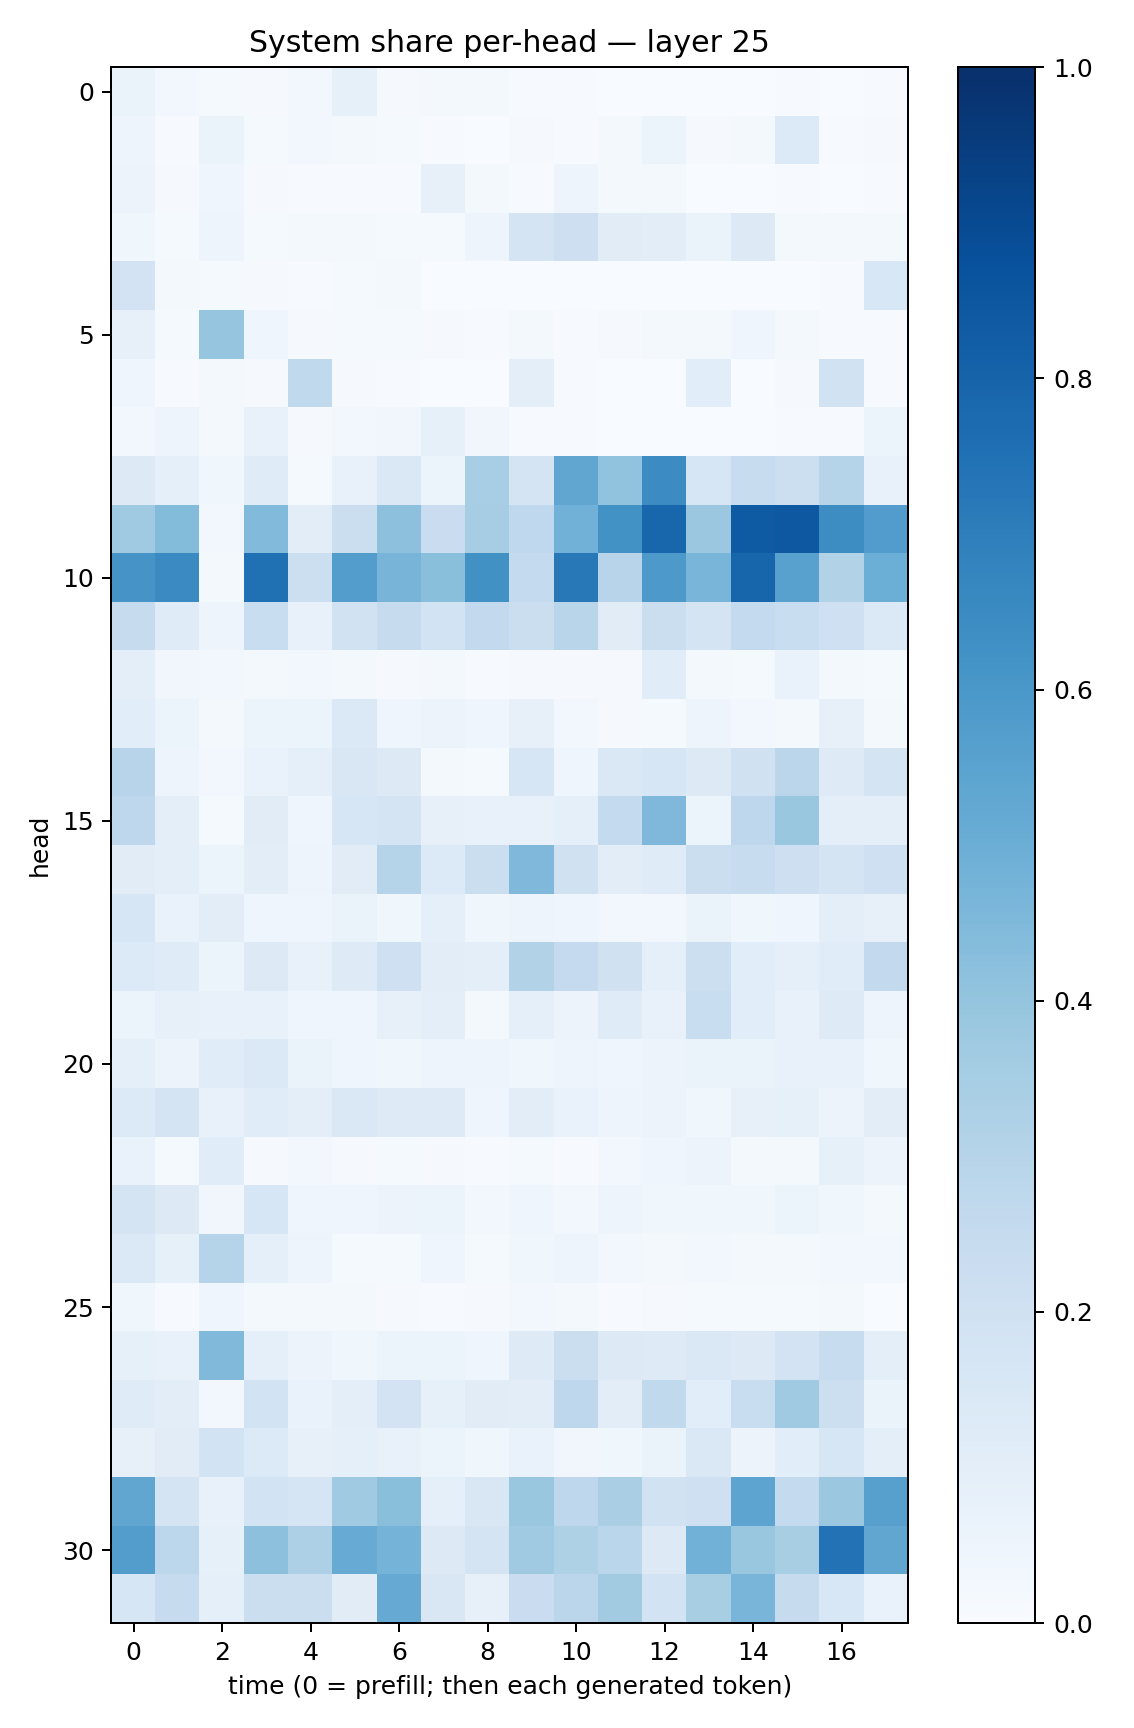

Data behind this chart, as committed beside it:
0.064043745, 0.024734566, 0.01521609, 0.009941567, 0.02805968, 0.08261269, 0.011129406, 0.016382856, 0.016487354, 0.004535074, 0.0040726555, 0.0017196368, 0.0032157868, 0.0024250234, 0.003552385, 0.0042820964, 0.003665524, 0.005953766
0.04824, 0.007261, 0.06535, 0.0143, 0.03066, 0.01872, 0.01418, 0.003992, 0.002906, 0.01145, 0.007108, 0.01689, 0.0601, 0.008368, 0.0165, 0.1333, 0.007309, 0.008202
0.05733, 0.0103, 0.04066, 0.01163, 0.0059, 0.006025, 0.005014, 0.07873, 0.02105, 0.00486, 0.04992, 0.01682, 0.01608, 0.002582, 0.003765, 0.006867, 0.002208, 0.00426
0.0367, 0.01206, 0.04756, 0.01549, 0.01688, 0.01572, 0.0128, 0.01297, 0.04869, 0.1792, 0.2122, 0.1124, 0.1055, 0.06562, 0.1283, 0.02184, 0.02042, 0.0181
0.1825, 0.01701, 0.01417, 0.008005, 0.006137, 0.01312, 0.01634, 0.003855, 0.0006255, 0.003595, 0.001326, 0.0007658, 0.0004628, 0.003452, 0.0009488, 0.001606, 0.004533, 0.1552
0.08115, 0.01274, 0.3954, 0.04329, 0.008728, 0.01279, 0.01198, 0.008264, 0.004162, 0.02149, 0.007767, 0.0116, 0.01738, 0.01979, 0.04505, 0.01619, 0.006149, 0.006736
0.04439, 0.004793, 0.02028, 0.01154, 0.2622, 0.00975, 0.004221, 0.00273, 0.002105, 0.09451, 0.007668, 0.003878, 0.002187, 0.1079, 0.002509, 0.008005, 0.1927, 0.007251
0.02953, 0.05041, 0.02337, 0.07646, 0.008482, 0.02579, 0.03443, 0.08363, 0.03387, 0.004578, 0.004556, 0.001488, 0.002054, 0.002979, 0.003149, 0.006075, 0.006307, 0.05949
0.1304, 0.08878, 0.03732, 0.1204, 0.01532, 0.07159, 0.1419, 0.05104, 0.3464, 0.1782, 0.5324, 0.4052, 0.6473, 0.1638, 0.235, 0.218, 0.3006, 0.07607
0.3685, 0.4396, 0.02453, 0.4416, 0.1047, 0.2224, 0.4166, 0.2298, 0.351, 0.2666, 0.4834, 0.622, 0.7923, 0.3808, 0.8329, 0.8468, 0.6417, 0.5762
0.61, 0.6492, 0.02283, 0.7533, 0.2159, 0.5735, 0.4716, 0.4246, 0.6262, 0.2567, 0.7205, 0.2944, 0.5936, 0.4677, 0.7964, 0.5578, 0.3138, 0.4968
0.2436, 0.1193, 0.04996, 0.2313, 0.07294, 0.1935, 0.2435, 0.187, 0.2608, 0.2265, 0.2912, 0.1096, 0.2264, 0.1783, 0.2547, 0.2315, 0.2094, 0.1402
0.09897, 0.03278, 0.0246, 0.02151, 0.02843, 0.02256, 0.008312, 0.02107, 0.004942, 0.008007, 0.008549, 0.008454, 0.1141, 0.01783, 0.01325, 0.0667, 0.01945, 0.01523
0.1058, 0.059, 0.01611, 0.06223, 0.0602, 0.1369, 0.04505, 0.05484, 0.04526, 0.07825, 0.02426, 0.01131, 0.01279, 0.0478, 0.02687, 0.01866, 0.07939, 0.01746
0.2938, 0.04844, 0.03094, 0.06899, 0.09165, 0.1513, 0.1306, 0.02233, 0.01194, 0.159, 0.04025, 0.1414, 0.1604, 0.1278, 0.1985, 0.2816, 0.1244, 0.1742
0.2773, 0.09521, 0.01387, 0.1104, 0.04306, 0.1576, 0.1726, 0.08098, 0.07377, 0.07079, 0.08783, 0.2571, 0.4502, 0.05377, 0.2769, 0.3898, 0.1003, 0.09815
0.1121, 0.09556, 0.05416, 0.1054, 0.04874, 0.1129, 0.2979, 0.1342, 0.2197, 0.4521, 0.1992, 0.1024, 0.1186, 0.2247, 0.2415, 0.213, 0.1748, 0.2083
0.1606, 0.06667, 0.1029, 0.04097, 0.04379, 0.06269, 0.03855, 0.0873, 0.03832, 0.04726, 0.04125, 0.02696, 0.0261, 0.06524, 0.03895, 0.04347, 0.09938, 0.08191
0.1362, 0.1207, 0.06166, 0.1275, 0.07504, 0.1219, 0.2109, 0.1025, 0.09626, 0.3103, 0.2538, 0.1982, 0.08821, 0.217, 0.1072, 0.08672, 0.1162, 0.2602
0.06069, 0.0784, 0.07353, 0.07532, 0.04639, 0.04407, 0.07938, 0.09815, 0.01895, 0.09111, 0.05659, 0.1192, 0.07221, 0.2311, 0.1058, 0.07763, 0.1238, 0.05077
0.08913, 0.05717, 0.1134, 0.1403, 0.06453, 0.0442, 0.03762, 0.04985, 0.04779, 0.0387, 0.04953, 0.04335, 0.05485, 0.06598, 0.06303, 0.07771, 0.07142, 0.03807
0.1333, 0.1742, 0.07733, 0.1149, 0.09885, 0.1421, 0.1211, 0.1245, 0.04039, 0.1043, 0.06843, 0.0478, 0.05518, 0.03586, 0.08181, 0.08373, 0.05538, 0.1022
0.06994, 0.01404, 0.1158, 0.01087, 0.02463, 0.009115, 0.01546, 0.009683, 0.005208, 0.01212, 0.00592, 0.02383, 0.04032, 0.05642, 0.01697, 0.02066, 0.08522, 0.05554
0.1787, 0.1322, 0.03254, 0.1631, 0.04533, 0.04575, 0.05788, 0.05108, 0.02934, 0.0392, 0.02959, 0.04919, 0.03762, 0.03531, 0.03775, 0.05125, 0.03777, 0.02053
0.1375, 0.08359, 0.2972, 0.08819, 0.04779, 0.01445, 0.0137, 0.04512, 0.01486, 0.03728, 0.04876, 0.03085, 0.02001, 0.02848, 0.01993, 0.02137, 0.02631, 0.02607
0.03889, 0.00695, 0.04469, 0.01962, 0.01942, 0.0158, 0.008163, 0.006099, 0.008815, 0.02512, 0.01818, 0.004645, 0.007911, 0.013, 0.01384, 0.01398, 0.01928, 0.003807
0.08527, 0.07054, 0.449, 0.09159, 0.05682, 0.03577, 0.05105, 0.06016, 0.04542, 0.124, 0.2223, 0.1296, 0.1233, 0.1461, 0.1266, 0.1814, 0.2378, 0.09518
0.1206, 0.1052, 0.02879, 0.1853, 0.06787, 0.09986, 0.1811, 0.08445, 0.1099, 0.1035, 0.2771, 0.1023, 0.2628, 0.1081, 0.2316, 0.3696, 0.2161, 0.06253
0.08031, 0.1131, 0.1854, 0.1346, 0.07829, 0.09359, 0.07128, 0.06018, 0.03634, 0.06861, 0.03416, 0.03825, 0.0651, 0.1477, 0.05703, 0.1073, 0.1602, 0.09565
0.5328, 0.1721, 0.07184, 0.1847, 0.1704, 0.3672, 0.4225, 0.0909, 0.1506, 0.3895, 0.2759, 0.3362, 0.1884, 0.2036, 0.5428, 0.2546, 0.3795, 0.5625
0.5736, 0.2799, 0.08241, 0.4166, 0.3274, 0.5092, 0.4729, 0.1327, 0.1765, 0.3707, 0.3211, 0.2885, 0.1256, 0.4823, 0.3843, 0.3434, 0.7429, 0.5341
0.1597, 0.2425, 0.09314, 0.2224, 0.2224, 0.1131, 0.5145, 0.1505, 0.07902, 0.2301, 0.2829, 0.3613, 0.1837, 0.3427, 0.4666, 0.2443, 0.1533, 0.06855
